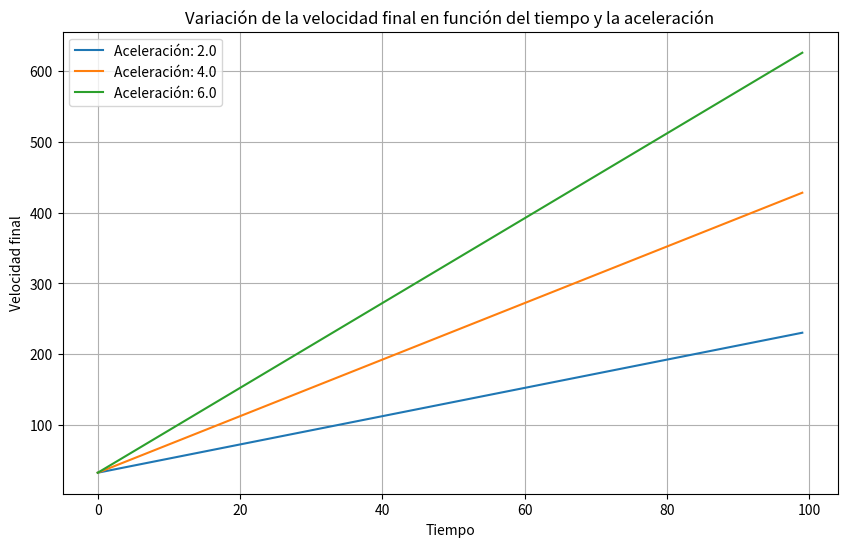

Generate this figure with matplotlib:
"""
Este código generará un gráfico que muestra cómo varía la velocidad final en función del 
tiempo para diferentes valores de aceleración. Puedes ajustar los valores de aceleración 
y la velocidad inicial para ver cómo afectan la velocidad final en el tiempo.

"""

import matplotlib.pyplot as plt

# Función para calcular la velocidad final
def calcular_velocidad_final(velocidad_inicial: float, aceleracion: float, tiempo: float) -> float:
    return velocidad_inicial + (aceleracion * tiempo)

# Valores iniciales para la velocidad y el tiempo
velocidad_inicial = 32.2  # Ejemplo de una velocidad inicial específica
tiempos = list(range(0, 100))  # Lista de tiempos

# Diferentes aceleraciones para graficar
aceleraciones = [2.0, 4.0, 6.0]  # Valores arbitrarios de aceleración

plt.figure(figsize=(10, 6))

# Graficar la velocidad final para cada aceleración
for aceleracion in aceleraciones:
    velocidades_finales = [calcular_velocidad_final(velocidad_inicial, aceleracion, tiempo) for tiempo in tiempos]
    plt.plot(tiempos, velocidades_finales, label=f'Aceleración: {aceleracion}')

plt.xlabel('Tiempo')
plt.ylabel('Velocidad final')
plt.title('Variación de la velocidad final en función del tiempo y la aceleración')
plt.legend()
plt.grid(True)
plt.show()
